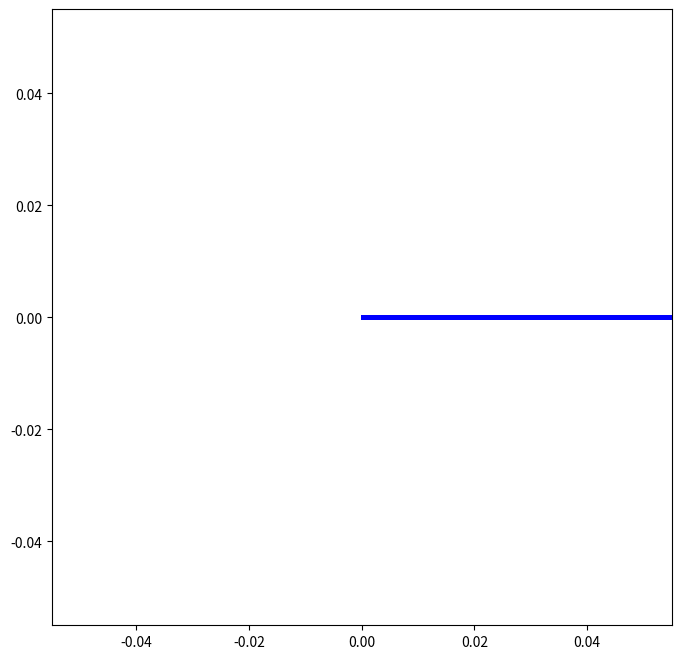

This chart was generated by the following Python code:
import numpy as np
import matplotlib.pyplot as plt
import matplotlib.animation as animation
from scipy.stats import multivariate_normal
import math
import random
import copy

def state_transition(nu, omega, time, pose):
    t0 = pose[2]
    if math.fabs(omega) < 1e-10: 
        return pose + np.array( [nu*math.cos(t0), 
                                 nu*math.sin(t0), 
                                 omega ] ) * time
    else:
        return pose + np.array( [nu/omega*(math.sin(t0 + omega*time) - math.sin(t0)), 
                                 nu/omega*(-math.cos(t0 + omega*time) + math.cos(t0)), 
                                 omega*time ] )

def observation_function(pose, landmark_pos):
    diff = landmark_pos - pose[0:2]
    phi = math.atan2(diff[1], diff[0]) - pose[2]
    while phi >= np.pi: phi -= 2*np.pi
    while phi < -np.pi: phi += 2*np.pi
    return np.array( [math.hypot(*diff), phi ] )

class Landmark:
    def __init__(self, x, y, lid):
        self.pos = np.array([x, y])
        self.id = lid

class Map:
    def __init__(self):
        self.landmarks = []
    
    def append_landmark(self, x, y):
        self.landmarks.append(Landmark(x, y, len(self.landmarks)))

class Particle: 
    def __init__(self, init_pose, weight):
        self.pose = init_pose
        self.weight = weight
        
    def motion_update(self, nu, omega, time, noise_rate_pdf): 
        ns = noise_rate_pdf.rvs()
        pnu = nu + ns[0]*math.sqrt(abs(nu)/time) + ns[1]*math.sqrt(abs(omega)/time)
        pomega = omega + ns[2]*math.sqrt(abs(nu)/time) + ns[3]*math.sqrt(abs(omega)/time)
        self.pose = state_transition(pnu, pomega, time, self.pose)
        
    def observation_update(self, observation, envmap, distance_dev_rate, direction_dev):
        for d in observation:
            obs_dist = d[0]
            obs_phi = d[1]
            obs_id = d[2]
            
            pos_on_map = envmap.landmarks[obs_id].pos
            particle_suggest_pos = observation_function(self.pose, pos_on_map)
            
            distance_dev = distance_dev_rate * particle_suggest_pos[0]
            cov = np.diag(np.array([distance_dev**2, direction_dev**2]))
            
            try:
                p = multivariate_normal(mean=particle_suggest_pos, cov=cov).pdf([obs_dist, obs_phi])
                self.weight *= p
            except:
                pass

class Mcl:
    def __init__(self, envmap, init_pose, num, motion_noise_stds, distance_dev_rate, direction_dev):
        self.particles = [Particle(init_pose, 1.0/num) for i in range(num)]
        self.map = envmap
        self.distance_dev_rate = distance_dev_rate
        self.direction_dev = direction_dev

        v = motion_noise_stds
        c = np.diag([v["nn"]**2, v["no"]**2, v["on"]**2, v["oo"]**2])
        self.motion_noise_rate_pdf = multivariate_normal(cov=c)
        
        self.pose = self.particles[0].pose 
        
    def set_ml(self):
        xs = np.array([p.pose[0] for p in self.particles])
        ys = np.array([p.pose[1] for p in self.particles])
        ts = np.array([p.pose[2] for p in self.particles])
        ws = np.array([p.weight for p in self.particles])
        
        if np.sum(ws) != 0:
            ws = ws / np.sum(ws)
        
        x_mean = np.sum(xs * ws)
        y_mean = np.sum(ys * ws)
        
        v_cos = np.sum(np.cos(ts) * ws)
        v_sin = np.sum(np.sin(ts) * ws)
        t_mean = math.atan2(v_sin, v_cos)
        
        self.pose = np.array([x_mean, y_mean, t_mean])
        
    def motion_update(self, nu, omega, time): 
        for p in self.particles: 
            p.motion_update(nu, omega, time, self.motion_noise_rate_pdf)
            
    def observation_update(self, observation): 
        for p in self.particles:
            p.observation_update(observation, self.map, self.distance_dev_rate, self.direction_dev) 
        self.set_ml() 
        self.resampling() 
            
    def resampling(self): 
        ws = np.cumsum([e.weight for e in self.particles])
        if ws[-1] < 1e-100: ws = [e + 1e-100 for e in ws]
            
        step = ws[-1]/len(self.particles)
        r = np.random.uniform(0.0, step)
        cur_pos = 0
        ps = []
        
        while(len(ps) < len(self.particles)):
            if r < ws[cur_pos]:
                ps.append(self.particles[cur_pos])
                r += step
            else:
                cur_pos += 1

        self.particles = [copy.deepcopy(e) for e in ps]
        for p in self.particles: p.weight = 1.0/len(self.particles)

class EstimationAgent: 
    def __init__(self, time_interval, nu, omega, estimator):
        self.estimator = estimator
        self.time_interval = time_interval
        self.nu = nu
        self.omega = omega
        self.prev_nu = 0.0
        self.prev_omega = 0.0
        self.poses = []
        
    def decision(self, observation=None): 
        self.estimator.motion_update(self.prev_nu, self.prev_omega, self.time_interval)
        self.prev_nu, self.prev_omega = self.nu, self.omega
        self.estimator.observation_update(observation)
        self.poses.append(self.estimator.pose)
        return self.nu, self.omega

class RealRobot:
    def __init__(self, init_pose, agent, envmap):
        self.pose = init_pose
        self.agent = agent
        self.map = envmap
        
    def one_step(self, time_interval):
        obs = []
        for lm in self.map.landmarks:
            z = observation_function(self.pose, lm.pos)
            z[0] += np.random.normal(0.0, 0.1)
            z[1] += np.random.normal(0.0, 0.05)
            if z[0] < 10.0:
                obs.append([z[0], z[1], lm.id])
        
        nu, omega = self.agent.decision(obs)
        self.pose = state_transition(nu, omega, time_interval, self.pose)

def main():
    TIME_INTERVAL = 0.1
    SIM_STEPS = 300
    
    m = Map()
    # for ln in [(-4,2), (2,-3), (3,3), (0, 5), (-2, -4)]: 
    for ln in [(-4,2),  (3,3), (-2,-2)]: 
        m.append_landmark(*ln)

    initial_pose = np.array([0.0, 0.0, 0.0])

    motion_noise = {"nn":0.5, "no":0.5, "on":0.5, "oo":0.5}
    # motion_noise = {"nn":0.19, "no":0.001, "on":0.13, "oo":0.2}
    # パーティクルの設定
    estimator = Mcl(m, np.array([0.0, 0.0, 0.0]), 100, motion_noise, distance_dev_rate=0.2, direction_dev=0.05)
    
    agent = EstimationAgent(TIME_INTERVAL, 0.4, 20.0/180*math.pi, estimator)
    robot = RealRobot(initial_pose, agent, m)

    fig, ax = plt.subplots(figsize=(8, 8))
    
    initial_xs = [p.pose[0] for p in estimator.particles]
    initial_ys = [p.pose[1] for p in estimator.particles]
    initial_us = [math.cos(p.pose[2]) for p in estimator.particles]
    initial_vs = [math.sin(p.pose[2]) for p in estimator.particles]

    p_arrows = ax.quiver(initial_xs, initial_ys, initial_us, initial_vs, 
                         color='blue', alpha=0.5, scale=5.0, 
                         scale_units='xy', angles='xy', label='Particles')
    
    r_body, = ax.plot([], [], 'ro', markersize=10, label='Robot')
    r_dir, = ax.plot([], [], 'r-', linewidth=2)
    traj_line, = ax.plot([], [], 'r-', linewidth=1, alpha=0.5, label='Est Trajectory')
    time_text = ax.text(0.05, 0.9, '', transform=ax.transAxes)

    def init():
        ax.set_aspect('equal')
        ax.set_xlim(-6, 6)
        ax.set_ylim(-6, 6)
        ax.grid(True)
        
        lx = [lm.pos[0] for lm in m.landmarks]
        ly = [lm.pos[1] for lm in m.landmarks]
        ax.scatter(lx, ly, s=200, marker='*', color='orange', zorder=10, label='Landmarks')
        ax.legend()
        return r_body, r_dir, p_arrows, traj_line, time_text

    def update(frame):
        robot.one_step(TIME_INTERVAL)
        
        rx, ry, rt = robot.pose
        r_body.set_data([rx], [ry])
        r_dir.set_data([rx, rx + 0.5*math.cos(rt)], [ry, ry + 0.5*math.sin(rt)])
        
        px = [p.pose[0] for p in estimator.particles]
        py = [p.pose[1] for p in estimator.particles]
        p_len = [p.weight * len(estimator.particles) for p in estimator.particles]
        pu = [l * math.cos(p.pose[2]) for p, l in zip(estimator.particles, p_len)]
        pv = [l * math.sin(p.pose[2]) for p, l in zip(estimator.particles, p_len)]
        
        p_arrows.set_offsets(np.c_[px, py])
        p_arrows.set_UVC(pu, pv)
        
        hist = agent.poses
        hx = [h[0] for h in hist]
        hy = [h[1] for h in hist]
        traj_line.set_data(hx, hy)
        
        time_text.set_text(f"Step: {frame}")
        
        return r_body, r_dir, p_arrows, traj_line, time_text

    ani = animation.FuncAnimation(fig, update, frames=SIM_STEPS, init_func=init, interval=100, blit=False)
    plt.show()

if __name__ == "__main__":
    main()
